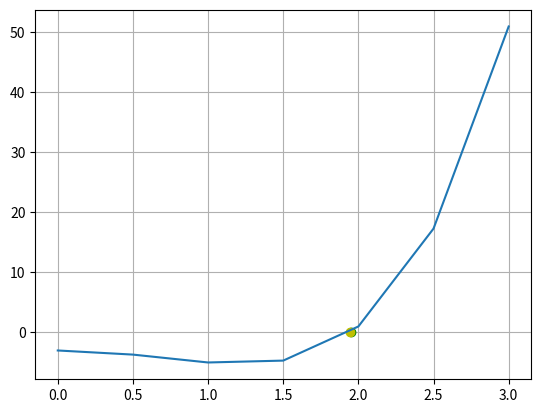

Recreate this plot in Python.
import numpy as np
import matplotlib.pyplot as plt


def f(x):
    return np.power(x, 4)-3*np.power(x, 2)-3


def secante(xinf, xsup, cota, maxiteraciones):
    error = 1
    i = 1
    while error > cota:
        xr = xinf - ((f(xinf)*(xinf-xsup))/(f(xinf)-f(xsup)))
        error = np.abs((xr-xinf)/xr)
        print("Iteración:", i, " xsup:", xsup, "xinf:",
              xinf, " Raiz:", xr, " Error:", error)
        xinf = xsup
        xsup = xr
        i += 1
        if(error <= 0.01):
            print("La raíz es: ", xr, " f(raíz): ", f(xr))
            print("Con un error de: ", error)
            plt.plot(xinf, 0, 'o', color="g")
            plt.plot(xsup, f(xsup), 'o', color="y")


secante(1, 2, 0.01, 10)
# REALIZANDO LA GRÁFICA
x = np.linspace(0, 3, 7)
plt.plot(x, f(x))
plt.grid('on')
plt.show()
